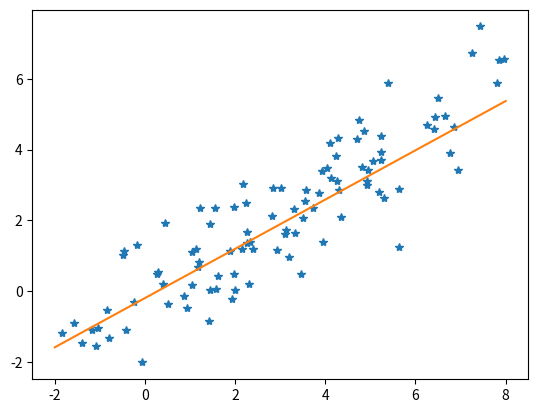
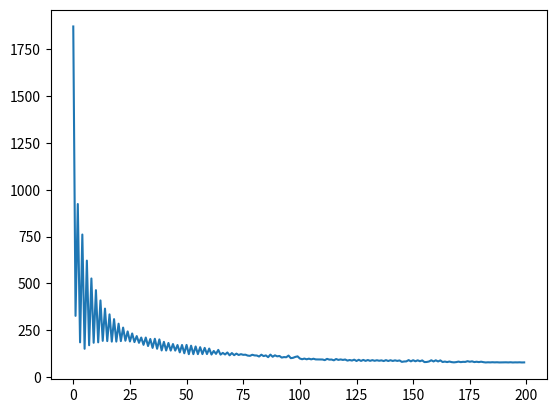

Write Python code to recreate these figures, in order.
import numpy as np
import matplotlib.pyplot as plt

np.random.seed(123)

d = 1
n = 100
xbar = np.random.rand(d)
s = np.random.rand(n) * 10 - 2
t = s * xbar + np.random.randn(n)
S = np.column_stack((s, np.ones(n)))

plt.plot(s, t, '*')  # plot dataset


maxiter = 200

def objective_function(x):
    return np.linalg.norm(S@x - t, 1)

fvec = []  # to save objective values in a list and then plot
x = np.zeros(d + 1)  # initialization
x_best = x

for k in range(1, maxiter + 1):
    step_size = 0.02 / np.sqrt(k)  # diminishing stepsize
    subgrad = S.T @ np.sign(S@x-t) # compute subgradient
    x = x - step_size * subgrad  # subgradient step
    if objective_function(x) < objective_function(x_best):  # save x_best
        x_best = x
    fvec.append(objective_function(x)) #save objective values in a vector

vec = np.linspace(-2, 8)
plt.plot(vec, vec * x_best[0] + x_best[1])  # plot the line


plt.figure()
plt.plot(fvec)  # plot the function values

